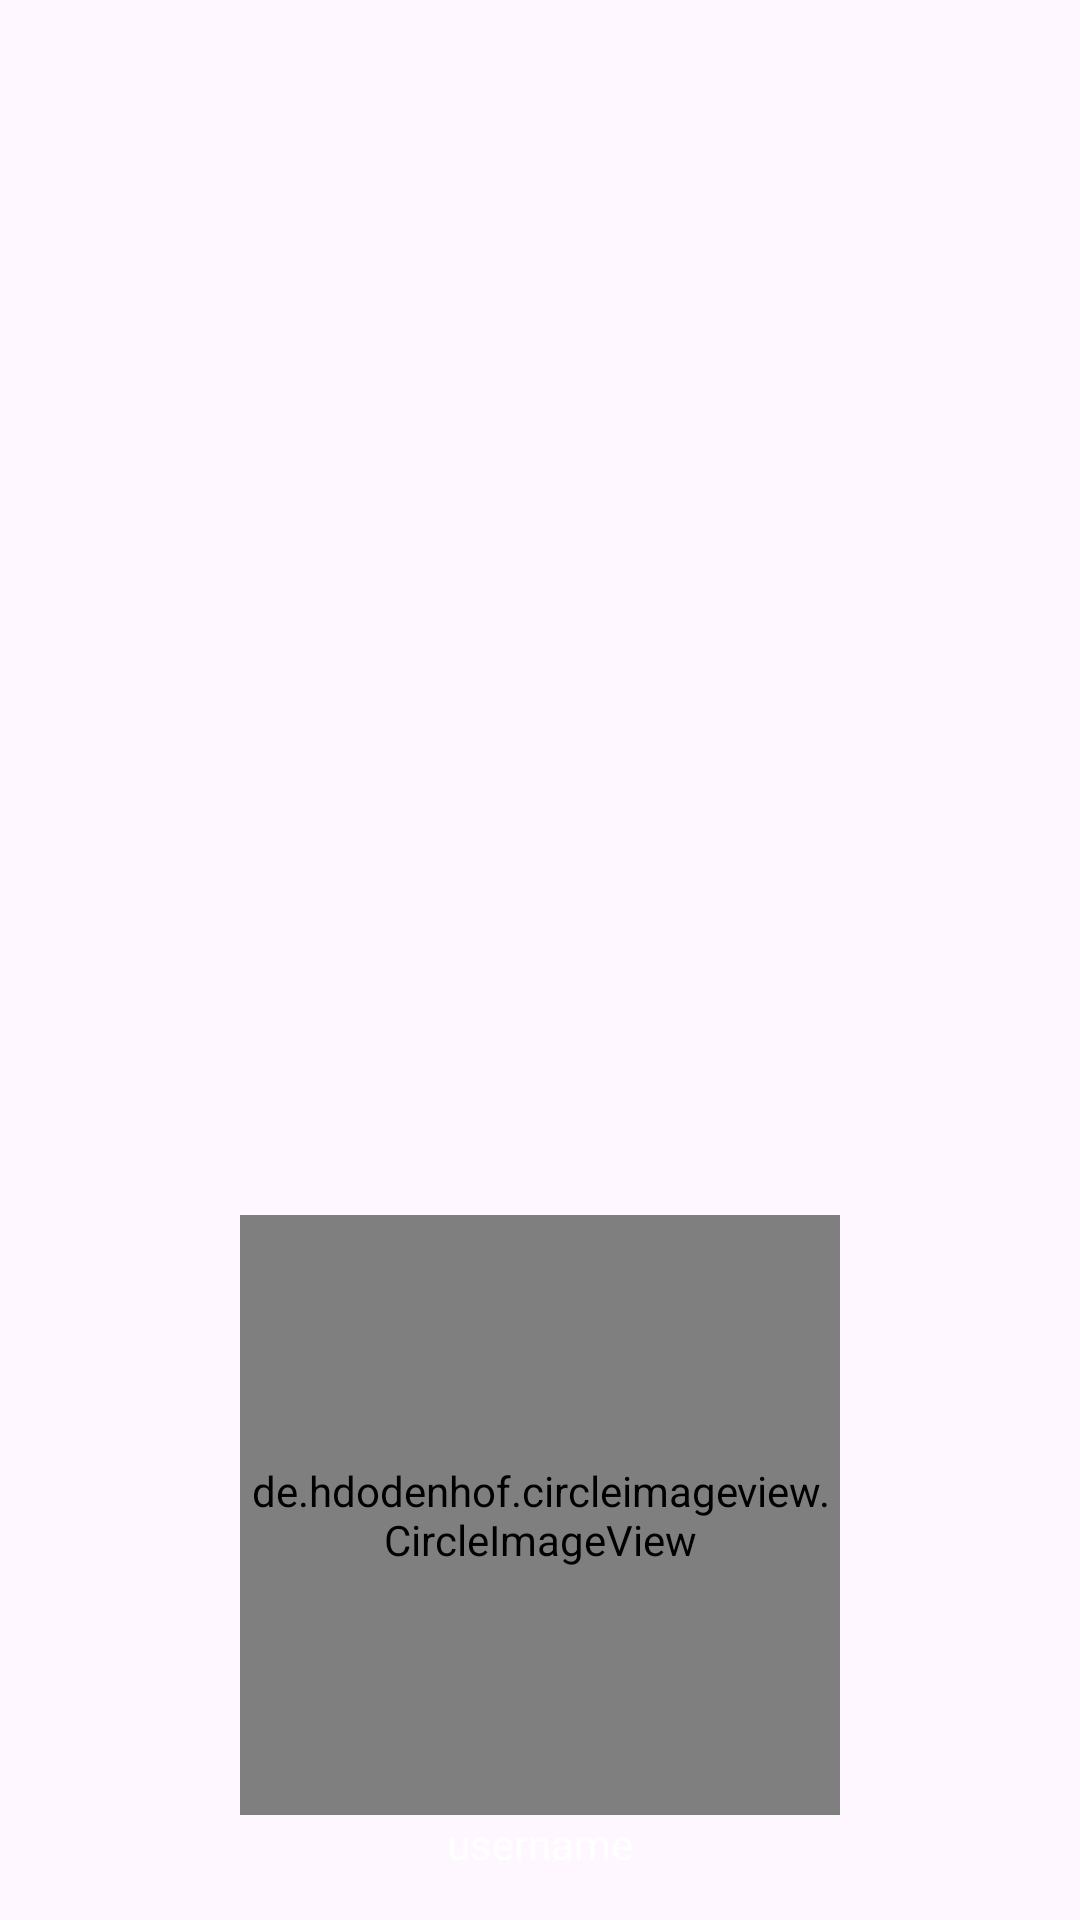

Produce the Android XML layout that renders to this screen, including the resource entries it uses.
<!-- AndroidManifest.xml: application theme Theme.K -->
<!-- res/layout/nav_header.xml -->
<?xml version="1.0" encoding="utf-8"?>
<LinearLayout xmlns:android="http://schemas.android.com/apk/res/android"
    android:layout_width="match_parent"
    android:layout_height="300dp"
    android:gravity="bottom"
    android:orientation="vertical"
    android:padding="16dp"
    android:theme="@style/ThemeOverlay.AppCompat.Dark">

    <de.hdodenhof.circleimageview.CircleImageView
        android:id="@+id/View_Image2"
        android:layout_width="200dp"
        android:layout_height="200dp"
        android:layout_gravity="center_horizontal"
        android:src="@drawable/circle_background"
         />


    <TextView
        android:id="@+id/textView_username"
        android:layout_width="wrap_content"
        android:layout_height="wrap_content"
        android:layout_gravity="center"
        android:text="username"
        android:textAppearance="@style/TextAppearance.AppCompat.Body1" />

</LinearLayout>
<!-- resources referenced by this layout -->
<resources>
  <!-- drawable circle_background (drawable) -->
  <vector xmlns:android="http://schemas.android.com/apk/res/android" android:height="24dp" android:tint="#74C69D" android:viewportHeight="24" android:viewportWidth="24" android:width="24dp">
        
      <path android:fillColor="@android:color/white" android:pathData="M12,2C6.47,2 2,6.47 2,12s4.47,10 10,10 10,-4.47 10,-10S17.53,2 12,2z"/>
      
  </vector>
  <style name="Theme.K" parent="Base.Theme.K" />
  <style name="Base.Theme.K" parent="Theme.Material3.DayNight.NoActionBar">
          
          
          <item name="colorPrimary">@color/Lime</item>
          <item name="colorPrimaryVariant">@color/Lime</item>
      </style>
  <color name="Lime">#74c69d</color>
</resources>
